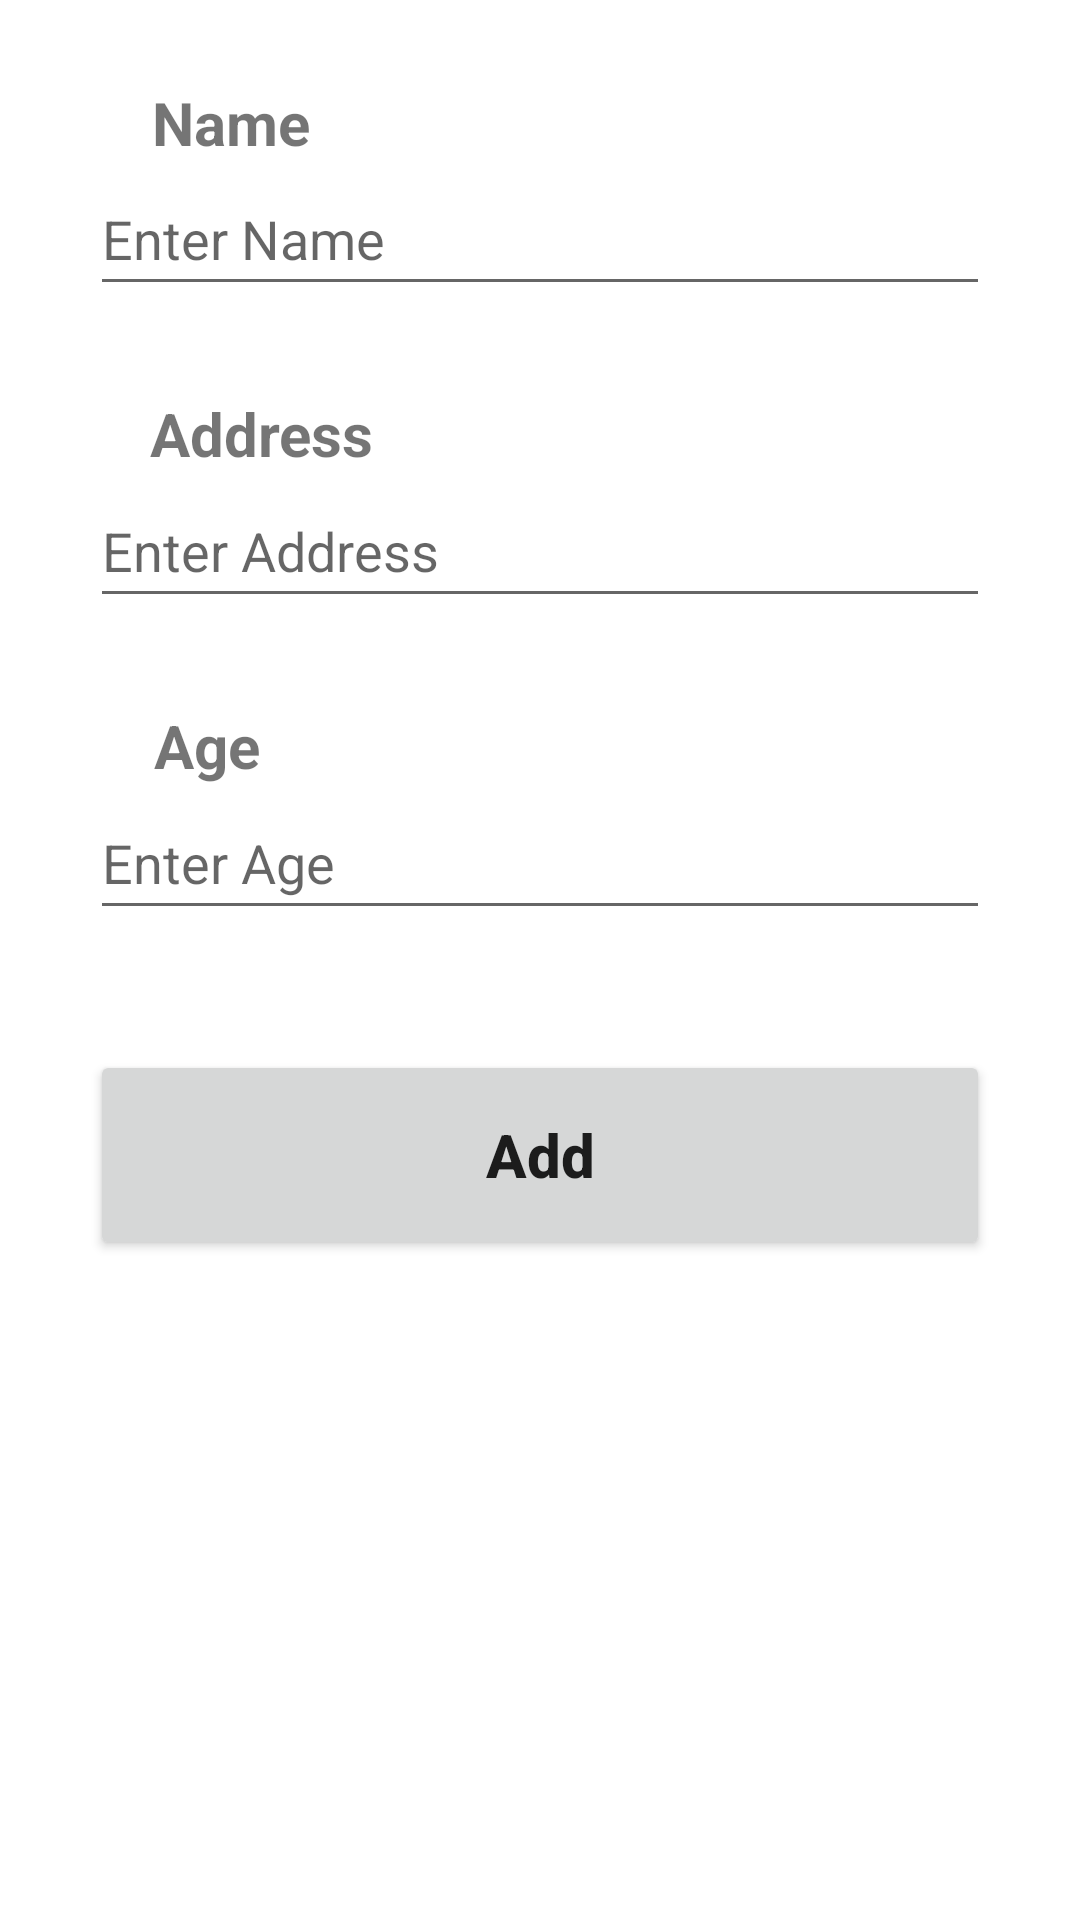

Write the Android layout XML for this screen, with the resource values it uses.
<!-- AndroidManifest.xml: application theme Theme.SQLite_LifeCycle -->
<!-- res/layout/activity_add.xml -->
<?xml version="1.0" encoding="utf-8"?>
<androidx.constraintlayout.widget.ConstraintLayout xmlns:android="http://schemas.android.com/apk/res/android"
    xmlns:app="http://schemas.android.com/apk/res-auto"
    xmlns:tools="http://schemas.android.com/tools"
    android:layout_width="match_parent"
    android:layout_height="match_parent"
    tools:context=".ActivityAdd"
    android:padding="30dp">

    <EditText
        android:id="@+id/name_input"
        android:layout_width="300dp"
        android:layout_height="48dp"
        android:layout_marginTop="24dp"
        android:ems="10"
        android:hint="Enter Name"
        android:inputType="textPersonName"
        app:layout_constraintEnd_toEndOf="parent"
        app:layout_constraintHorizontal_bias="0.495"
        app:layout_constraintStart_toStartOf="parent"
        app:layout_constraintTop_toTopOf="parent" />

    <EditText
        android:id="@+id/address_input"
        android:layout_width="300dp"
        android:layout_height="48dp"
        android:layout_marginTop="56dp"
        android:ems="10"
        android:hint="Enter Address"
        android:inputType="textPersonName"
        app:layout_constraintEnd_toEndOf="parent"
        app:layout_constraintHorizontal_bias="0.495"
        app:layout_constraintStart_toStartOf="parent"
        app:layout_constraintTop_toBottomOf="@+id/name_input" />

    <EditText
        android:id="@+id/age_input"
        android:layout_width="300dp"
        android:layout_height="48dp"
        android:layout_marginTop="56dp"
        android:ems="10"
        android:hint="Enter Age"
        android:inputType="number"
        app:layout_constraintEnd_toEndOf="parent"
        app:layout_constraintHorizontal_bias="0.495"
        app:layout_constraintStart_toStartOf="parent"
        app:layout_constraintTop_toBottomOf="@+id/address_input" />

    <Button
        android:id="@+id/add_button"
        android:layout_width="match_parent"
        android:layout_height="70dp"
        android:layout_marginTop="40dp"
        android:text="Add"
        android:textAllCaps="false"
        android:textSize="20sp"
        android:textStyle="bold"
        app:layout_constraintEnd_toEndOf="parent"
        app:layout_constraintStart_toStartOf="parent"
        app:layout_constraintTop_toBottomOf="@+id/age_input" />

    <TextView
        android:id="@+id/textView4"
        android:layout_width="wrap_content"
        android:layout_height="wrap_content"
        android:text="Name"
        android:textSize="20sp"
        android:textStyle="bold"
        app:layout_constraintBottom_toTopOf="@+id/name_input"
        app:layout_constraintEnd_toEndOf="parent"
        app:layout_constraintHorizontal_bias="0.083"
        app:layout_constraintStart_toStartOf="parent"
        app:layout_constraintTop_toTopOf="parent"
        app:layout_constraintVertical_bias="1.0" />

    <TextView
        android:id="@+id/textView5"
        android:layout_width="wrap_content"
        android:layout_height="wrap_content"
        android:layout_marginTop="16dp"
        android:text="Address"
        android:textSize="20sp"
        android:textStyle="bold"
        app:layout_constraintBottom_toTopOf="@+id/address_input"
        app:layout_constraintEnd_toEndOf="parent"
        app:layout_constraintHorizontal_bias="0.089"
        app:layout_constraintStart_toStartOf="parent"
        app:layout_constraintTop_toBottomOf="@+id/name_input"
        app:layout_constraintVertical_bias="1.0" />

    <TextView
        android:id="@+id/textView6"
        android:layout_width="wrap_content"
        android:layout_height="wrap_content"
        android:layout_marginTop="36dp"
        android:text="Age"
        android:textSize="20sp"
        android:textStyle="bold"
        app:layout_constraintBottom_toTopOf="@+id/age_input"
        app:layout_constraintEnd_toEndOf="parent"
        app:layout_constraintHorizontal_bias="0.08"
        app:layout_constraintStart_toStartOf="parent"
        app:layout_constraintTop_toBottomOf="@+id/address_input"
        app:layout_constraintVertical_bias="1.0" />

</androidx.constraintlayout.widget.ConstraintLayout>
<!-- resources referenced by this layout -->
<resources>
  <style name="Theme.SQLite_LifeCycle" parent="Theme.MaterialComponents.DayNight.DarkActionBar">
          
          <item name="colorPrimary">@color/purple_500</item>
          <item name="colorPrimaryVariant">@color/purple_700</item>
          <item name="colorOnPrimary">@color/white</item>
          
          <item name="colorSecondary">@color/teal_200</item>
          <item name="colorSecondaryVariant">@color/teal_700</item>
          <item name="colorOnSecondary">@color/black</item>
          
          <item name="android:statusBarColor" tools:targetApi="l">?attr/colorPrimaryVariant</item>
          
      </style>
  <!-- not gathered from this repository: default colours our renderer supplied (Android Studio template values) -->
  <color name="purple_500">#FF6200EE</color>
  <color name="purple_700">#FF3700B3</color>
  <color name="teal_200">#FF03DAC5</color>
  <color name="teal_700">#FF018786</color>
  <color name="black">#FF000000</color>
  <color name="white">#FFFFFFFF</color>
</resources>
